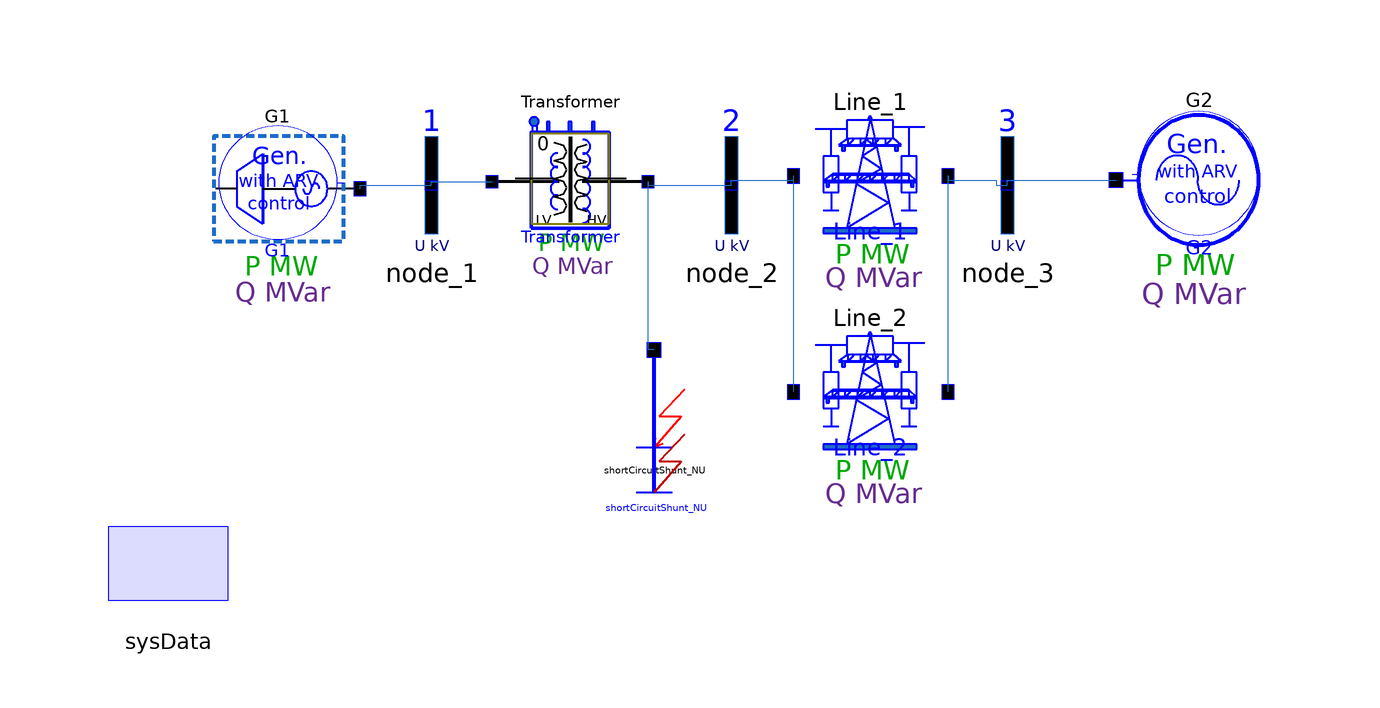

The Modelica model whose source follows is shown above as a component diagram (icons at their Placement, wires along their Line points).

model SMIB_exciter_and_ARV_SD_IB_simple
  Real delta_G1_G2(start=-7.296201229095459)
                   "Mutual angle";
  parameter Boolean globalDisplay_U = true;
  parameter Boolean globalDisplay_S = true;

  OMLET.Basic.Generators.Numerical_units.Infinite_bus_simple G2(
    Mtmax=1.1,
    Mtmin=-1.1,
    Ut=330,
    X1d_p=0.05,
    Sigma=0.0001,
    Tauc=0.0001,
    Pnom=1000,
    displayPowerFlow=globalDisplay_S,
    Sbaz=sysData.Sbaz,
    fbaz=sysData.fbaz,
    Qmax=9999,
    Qmin=-9999,
    cosfi_nom=0.9,
    Ugnom=330,
    Tj_p=500,
    G(Pg(start=-495.3849792480469), Qgen(start=-70.7728500366211)),
    TregOff=9) annotation (Placement(transformation(extent={{98,-6},{68,26}})));
  OMLET.Basic.Transformers.Transformers_numerical_units.Transformer Transformer(
    Sbaz=Transformer.sysData.Sbaz,
    n_step=0,
    Rtrans=0.8,
    Xtrans=20,
    Btrans=10,
    displayPowerFlow=globalDisplay_S,
    I2d(start=0.014678911305963993),
    I2q(start=0.4927635192871094))
    annotation (Placement(transformation(extent={{-36,-6},{-10,24}})));
  OMLET.Basic.Branches.Branches_numerical_units.HVline Line_1(
    Rline=2.5,
    Xline=29,
    Bline1=170,
    Bline2=170,
    TLineOff=10.2,
    dTLineOff=10000,
    Koff=1000,
    displayPowerFlow=globalDisplay_S,
    I12d(start=-0.011330422013998032),
    I12q(start=0.24801357090473175),
    Idc2(start=0.018508613109588623),
    Iqc2(start=-0.0004139224474783987))
    annotation (Placement(transformation(extent={{14,-10},{40,26}})));
  OMLET.Basic.Buses.Bus node_1(Unom=20, displayVoltage=globalDisplay_U)
    annotation (Placement(transformation(extent={{-56,-2},{-36,22}})));
  OMLET.Basic.Buses.Bus node_3(busNumber=3, displayVoltage=globalDisplay_U)
    annotation (Placement(transformation(extent={{40,-2},{60,22}})));
  OMLET.Basic.Buses.Bus node_2(busNumber=2, displayVoltage=globalDisplay_U)
    annotation (Placement(transformation(extent={{-6,-2},{14,22}})));

  inner OMLET.Basic.SysData sysData(
    Sbaz=1000,
    Ubaz=330,
    fbaz=50)
    annotation (Placement(transformation(extent={{-100,-64},{-80,-44}})));
  OMLET.Basic.Shunts.Shunts_numerical_units.ShortCircuitShunt shortCircuitShunt_NU(
    Bn=100000,
    Gn=100000,
    TkzOn=10,
    dTkzOn=0.2)
    annotation (Placement(transformation(extent={{-18,-42},{0,-18}})));

  OMLET.Basic.Generators.Numerical_units.SM_with_exciter_and_AVR_SD G1(
    TgenOff=1000,
    TregOff=9,
    Kemax=2.5,
    Kemin=-2,
    Pg=500,
    Ut=20.5,
    Pnom=500,
    Ugnom=20,
    Sbaz=sysData.Sbaz,
    Xd_p=1.741,
    Xq_p=1.74,
    Xs_p=0.126,
    Tj_p=12.122,
    X2q_p=0.16,
    X2d_p=0.165,
    X1d_p=0.241,
    Td0=9.2,
    T2d_p=0.04,
    T2q_p=0.05,
    Sigma=0.0475,
    K0u=20,
    Uforc=0,
    Udeforc=0,
    Tforcedelay=0,
    cosfi_nom=0.8,
    displayPowerFlow=globalDisplay_S,
    fbaz=sysData.fbaz,
    pq_table=OMLET.Data.TVV_500_2,
    inService=true,
    Te=0.12,
    selfExcitation=true,
    AVR(
      ExcitationCurrent(x(start={0.00015167768287938088})),
      FrequencyBlockD(x(start={-5.035034860156884E-07})),
      FrequencyBlockU(x(start={0.17527152597904205})),
      SimpleExciter(x(start={-0.0020785972010344267})),
      VoltageDerivative(x(start={0.00010366331844124943}))),
    exciter(Excitation_delay(x(start={1.8242878913879395}))),
    Umax=6,
    Umin=-6,
    inService_1=true,
    Kd=0,
    ASR(Time_constant(x(start={0.4999999403953552}))),
    Tauc=0.08)
    annotation (Placement(transformation(extent={{-104,-6},{-58,26}})));
  OMLET.Basic.Branches.Branches_numerical_units.HVline Line_2(
    Rline=2.5,
    Xline=29,
    Bline1=170,
    Bline2=170,
    displayPowerFlow=globalDisplay_S,
    I12d(start=-0.011330422013998032),
    I12q(start=0.24801357090473175),
    Idc2(start=0.018508613109588623),
    Iqc2(start=-0.0004139224474783987))
    annotation (Placement(transformation(extent={{14,-46},{40,-10}})));
equation
  // the formula of the derivative of the angle
  der(delta_G1_G2) = G2.G.Wc*(G2.G.s - G1.G.s);

  // the equations of the relation of power and mutual angles
  G2.G.DeltaIJ = 0;
  G1.G.DeltaIJ = delta_G1_G2;

  // equating of basis slip to G2 generator's slip
  G1.G.Ssys = G2.G.s;
  G2.G.Ssys = G2.G.s;

  connect(node_1.bus_pin, Transformer.inp) annotation (Line(points={{-46.125,
          9.12},{-46.125,9.75},{-36,9.75}}, color={28,108,200}));
  connect(Line_1.out, node_3.bus_pin) annotation (Line(points={{40,10.7},{40,
          10},{48,10},{48,9.12},{49.875,9.12}}, color={28,108,200}));
  connect(node_3.bus_pin, G2.inp) annotation (Line(points={{49.875,9.12},{
          49.875,10},{68,10}},
                        color={28,108,200}));
  connect(Transformer.out, node_2.bus_pin) annotation (Line(points={{-10,9.75},
          {-10,9.12},{3.875,9.12}}, color={28,108,200}));
  connect(node_2.bus_pin, Line_1.inp) annotation (Line(points={{3.875,9.12},{
          3.875,10},{14.26,10},{14.26,10.7}}, color={28,108,200}));
  connect(Line_2.inp, Line_1.inp) annotation (Line(points={{14.26,-25.3},{
          14.26,10.7}}, color={28,108,200}));
  connect(Line_2.out, Line_1.out)
    annotation (Line(points={{40,-25.3},{40,10.7}}, color={28,108,200}));
  connect(shortCircuitShunt_NU.inp, Transformer.out) annotation (Line(points=
          {{-9,-18.3},{-10,-18.3},{-10,9.75}}, color={28,108,200}));
  connect(G1.inp, node_1.bus_pin) annotation (Line(points={{-58,8.54545},{-58,
          9.12},{-46.125,9.12}},
                           color={28,108,200}));
  annotation (Documentation(info="<html>
<p>Calssical model of the simpliest power energy system, which is used to study the basics of transient processes. </p>
<p><b>0 s</b>: start;</p>
<p><b>10 s</b>: three-phase short-circuit in node_2;</p>
<p><b>10.2 s</b>: end of short-circuit, disconnection of the Line_2;</p>
<p><b>30 s</b>: end. </p>
<p>Модель типа &quot;генератор - трансформатор - линия - шины бесконечной мощности&quot;. </p>
<p><b>0 с: </b>старт;</p>
<p><b>10 с:</b> начало 3-фазного КЗ в узле 2;</p>
<p><b>10.2 с: </b>окончание КЗ, отключение линии №1;</p>
<p><b>30 с: </b>финиш расчета;</p>
</html>"),
       experiment(
      StopTime=30,
      __Dymola_NumberOfIntervals=1000,
      Tolerance=1e-05,
      __Dymola_Algorithm="Lsodar"),
    Icon(coordinateSystem(extent={{-100,-60},{100,40}}),
         graphics={
        Ellipse(lineColor = {75,138,73},
                fillColor={255,255,255},
                fillPattern = FillPattern.Solid,
                extent={{-74,-72},{78,74}}),
        Polygon(lineColor = {0,0,255},
                fillColor = {75,138,73},
                pattern = LinePattern.None,
                fillPattern = FillPattern.Solid,
                points={{-22,56},{60,0},{-22,-52},{-22,56}})}),
    Diagram(coordinateSystem(extent={{-100,-60},{100,40}})));
end SMIB_exciter_and_ARV_SD_IB_simple;